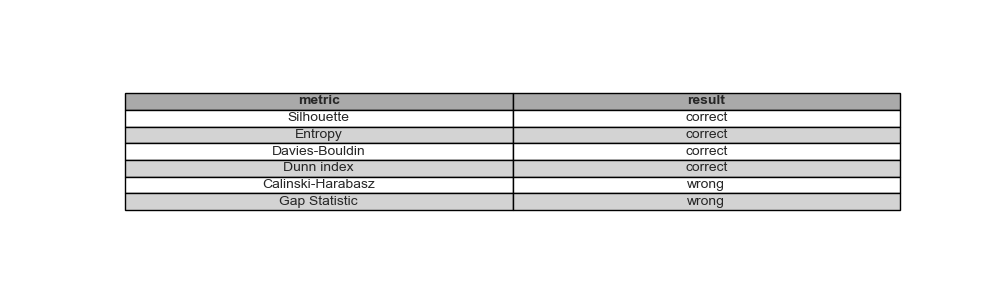

Source data for this figure (header and first rows):
metric, correct, wrong, %, average time
Silhouette, 6, 1, 85.71, 0.4694
Entropy, 1, 6, 14.29, 0.0001094
Calinski-Harabasz, 4, 3, 57.14, 0.000598
Davies-Bouldin, 6, 1, 85.71, 0.0009954
Dunn index, 5, 2, 71.43, 0.1957
Gap Statistic, 4, 3, 57.14, 0.1156
